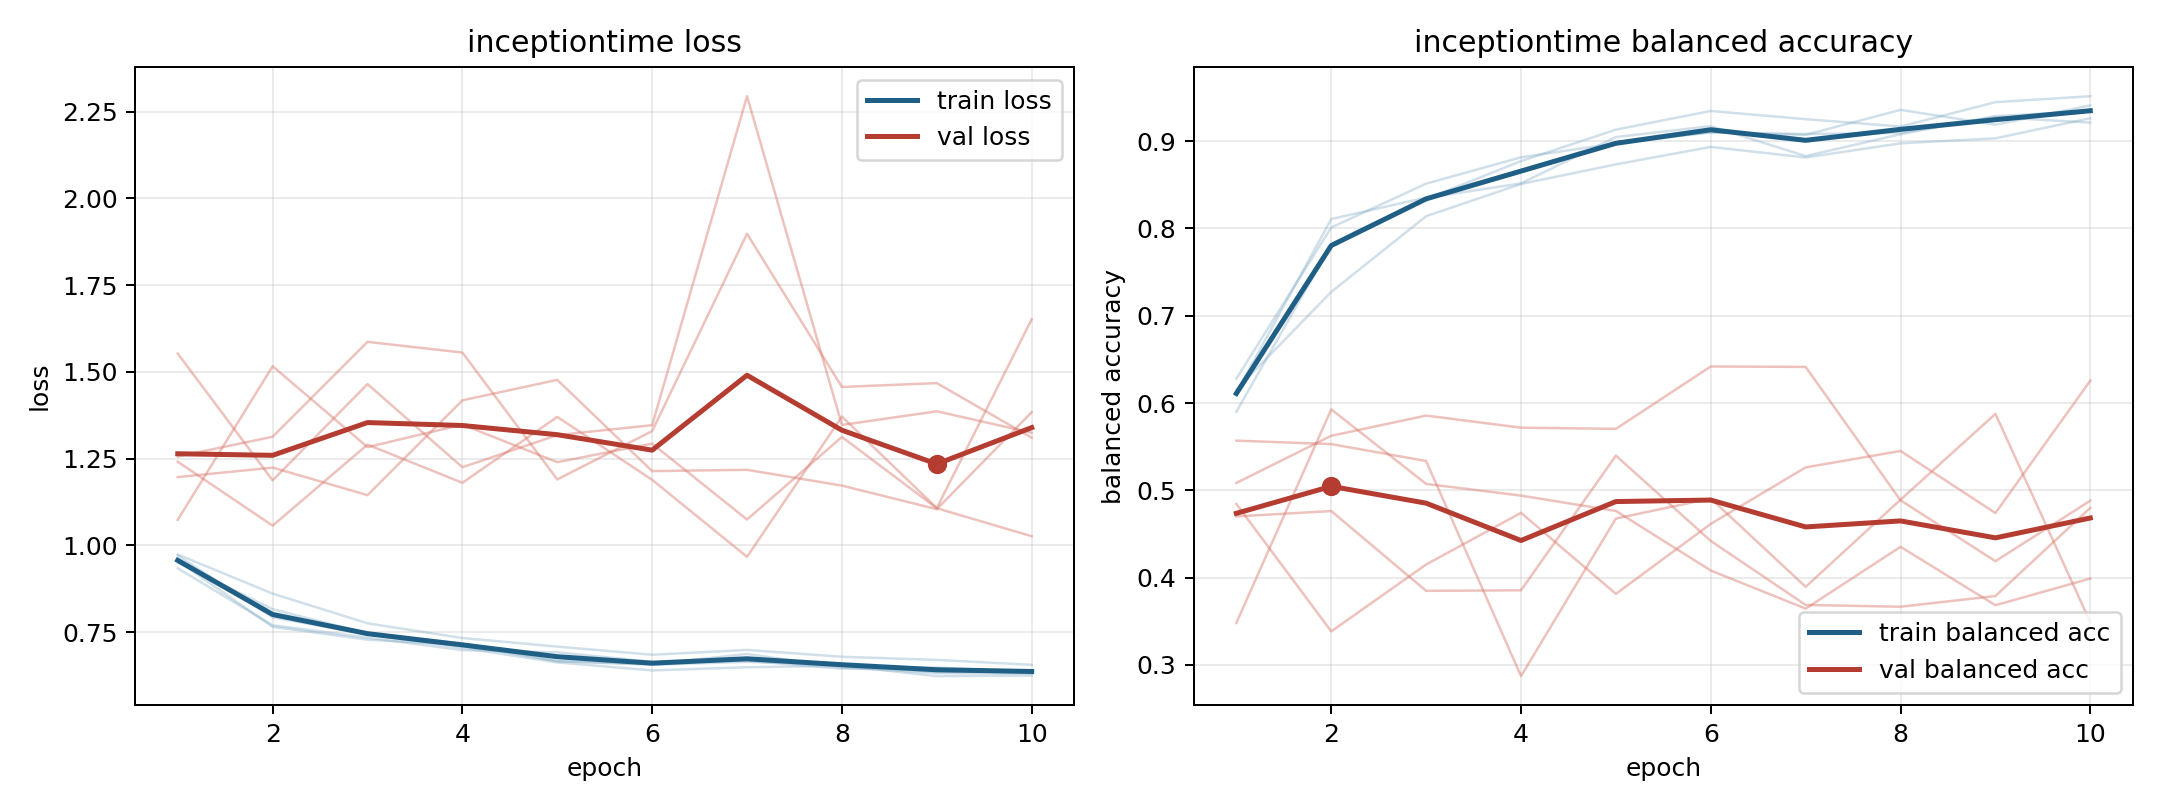

The data file committed next to this chart (first rows):
model, fold, epoch, train_loss, train_balanced_accuracy, val_loss, val_balanced_accuracy
inceptiontime, 1, 1, 0.9554, 0.6119, 1.241, 0.5085
inceptiontime, 1, 2, 0.7654, 0.8107, 1.057, 0.5624
inceptiontime, 1, 3, 0.7284, 0.8353, 1.29, 0.5856
inceptiontime, 1, 4, 0.713, 0.8671, 1.18, 0.5717
inceptiontime, 1, 5, 0.6662, 0.8988, 1.37, 0.5704
inceptiontime, 1, 6, 0.6561, 0.9101, 1.189, 0.6418
inceptiontime, 1, 7, 0.6645, 0.9081, 0.967, 0.6413
inceptiontime, 1, 8, 0.6559, 0.9094, 1.371, 0.4885
inceptiontime, 1, 9, 0.6348, 0.9274, 1.108, 0.4189
inceptiontime, 1, 10, 0.6359, 0.9211, 1.652, 0.4881
inceptiontime, 2, 1, 0.9706, 0.5899, 1.553, 0.3482
inceptiontime, 2, 2, 0.7925, 0.7811, 1.187, 0.5927
inceptiontime, 2, 3, 0.7441, 0.8336, 1.465, 0.5073
inceptiontime, 2, 4, 0.7048, 0.877, 1.225, 0.4939
inceptiontime, 2, 5, 0.6628, 0.9131, 1.318, 0.4764
inceptiontime, 2, 6, 0.6398, 0.9345, 1.346, 0.4082
inceptiontime, 2, 7, 0.6489, 0.9251, 2.294, 0.3645
inceptiontime, 2, 8, 0.6532, 0.9167, 1.347, 0.4353
inceptiontime, 2, 9, 0.6234, 0.9445, 1.386, 0.3684
inceptiontime, 2, 10, 0.625, 0.9514, 1.325, 0.3989
inceptiontime, 3, 1, 0.9738, 0.6155, 1.074, 0.4844
inceptiontime, 3, 2, 0.861, 0.7272, 1.516, 0.3384
inceptiontime, 3, 3, 0.7755, 0.8139, 1.283, 0.415
inceptiontime, 3, 4, 0.7331, 0.8508, 1.348, 0.4742
inceptiontime, 3, 5, 0.7084, 0.8733, 1.24, 0.3814
inceptiontime, 3, 6, 0.6849, 0.8933, 1.293, 0.4615
inceptiontime, 3, 7, 0.6988, 0.8812, 1.075, 0.5263
inceptiontime, 3, 8, 0.6791, 0.8974, 1.313, 0.5451
inceptiontime, 3, 9, 0.67, 0.9032, 1.107, 0.474
inceptiontime, 3, 10, 0.656, 0.9261, 1.026, 0.6256
inceptiontime, 4, 1, 0.9341, 0.6278, 1.256, 0.4701
inceptiontime, 4, 2, 0.77, 0.801, 1.313, 0.4762
inceptiontime, 4, 3, 0.7343, 0.8512, 1.586, 0.3849
inceptiontime, 4, 4, 0.6982, 0.8814, 1.556, 0.3855
inceptiontime, 4, 5, 0.6918, 0.8974, 1.19, 0.5398
inceptiontime, 4, 6, 0.6646, 0.9099, 1.329, 0.442
inceptiontime, 4, 7, 0.6675, 0.9071, 1.898, 0.3687
inceptiontime, 4, 8, 0.6446, 0.9357, 1.456, 0.3667
inceptiontime, 4, 9, 0.6478, 0.9188, 1.468, 0.379
inceptiontime, 4, 10, 0.6361, 0.9409, 1.31, 0.4799
inceptiontime, 5, 1, 0.9503, 0.6093, 1.197, 0.5569
inceptiontime, 5, 2, 0.8163, 0.7817, 1.224, 0.5529
inceptiontime, 5, 3, 0.7462, 0.8349, 1.145, 0.5336
inceptiontime, 5, 4, 0.7174, 0.8515, 1.418, 0.2872
inceptiontime, 5, 5, 0.6671, 0.9046, 1.477, 0.4677
inceptiontime, 5, 6, 0.6578, 0.9171, 1.214, 0.4906
inceptiontime, 5, 7, 0.6871, 0.8828, 1.218, 0.3895
inceptiontime, 5, 8, 0.6482, 0.9079, 1.172, 0.4892
inceptiontime, 5, 9, 0.6325, 0.9286, 1.104, 0.5876
inceptiontime, 5, 10, 0.6304, 0.9342, 1.384, 0.3489
